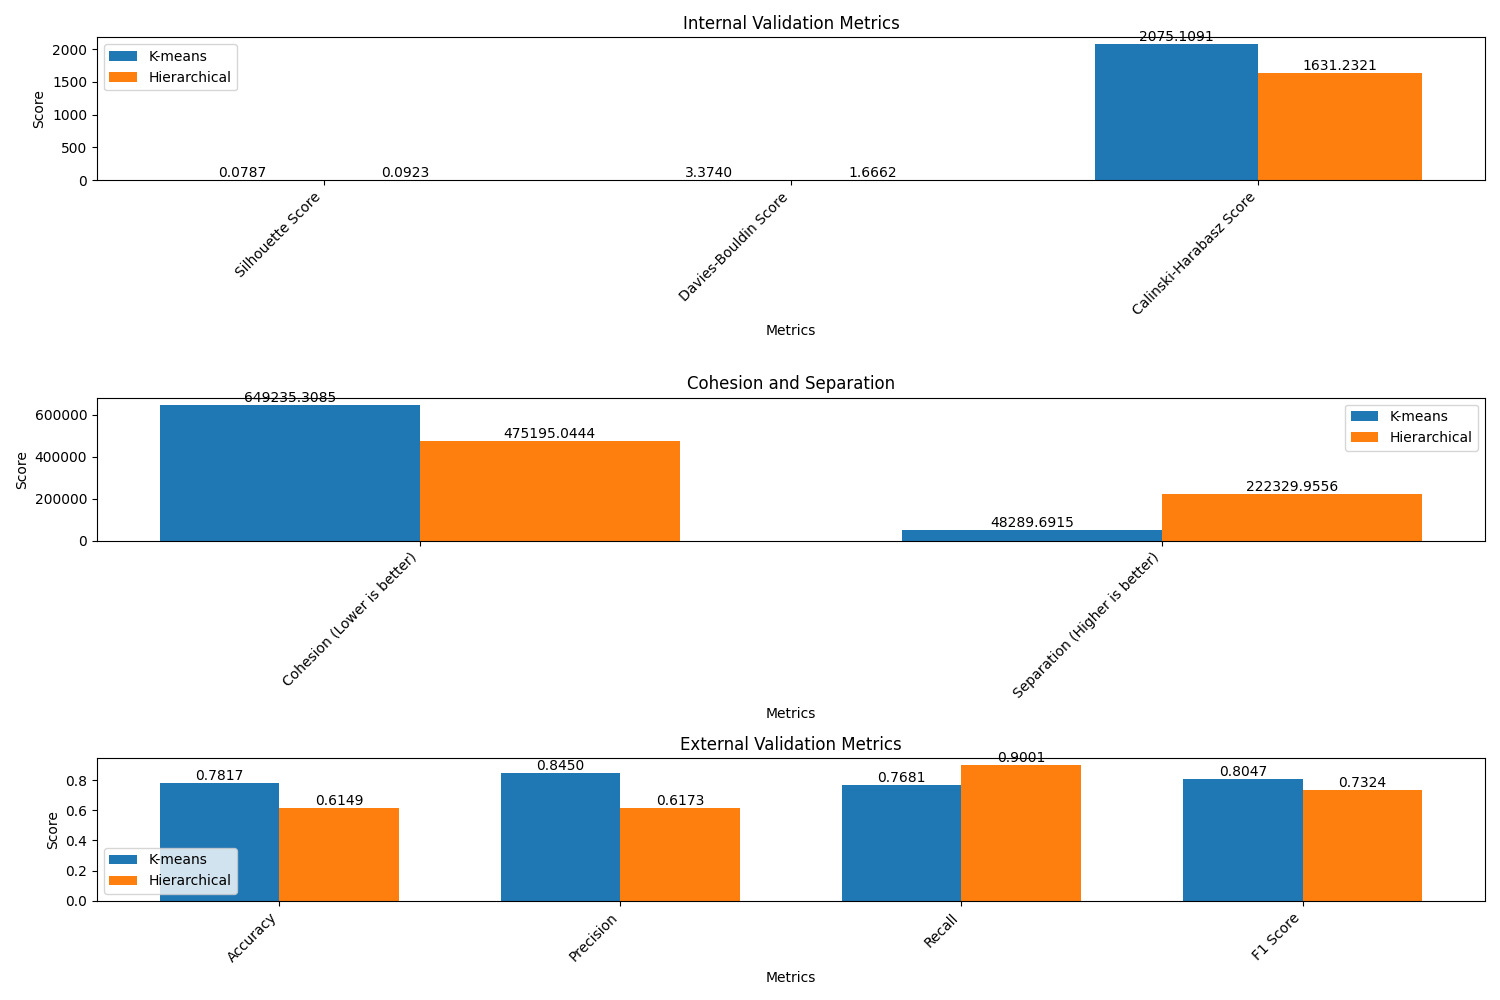

The file beside this chart, header and first rows:
Metric, K-means, Hierarchical
Silhouette Score, 0.07868, 0.09233
Davies-Bouldin Score, 3.374, 1.666
Calinski-Harabasz Score, 2075, 1631
Cohesion (Lower is better), 649235, 475195
Separation (Higher is better), 48290, 222330
Accuracy, 0.7817, 0.6149
Precision, 0.845, 0.6173
Recall, 0.7681, 0.9001
F1 Score, 0.8047, 0.7324
